Image classification data set "dataset" (FezzMad/Computer-vision-project on GitHub). Class labels (5): Gala apple, Golden apple, Granny Smith apple, honey crisp, Red Chief apple.

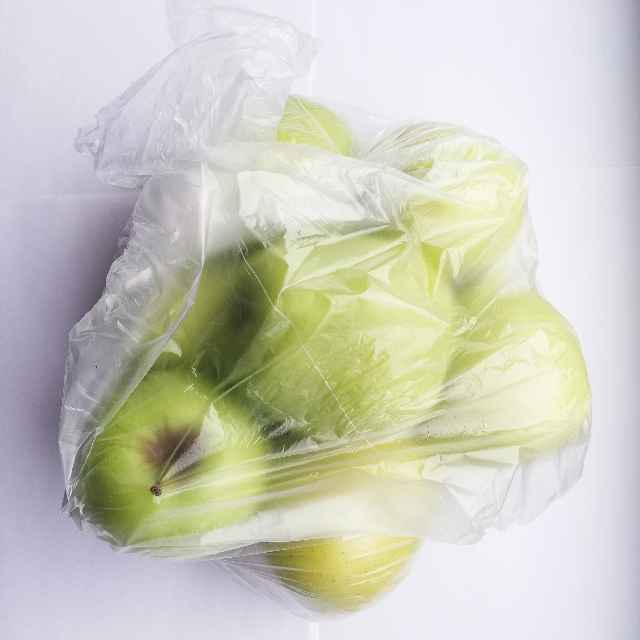
Label: Golden apple

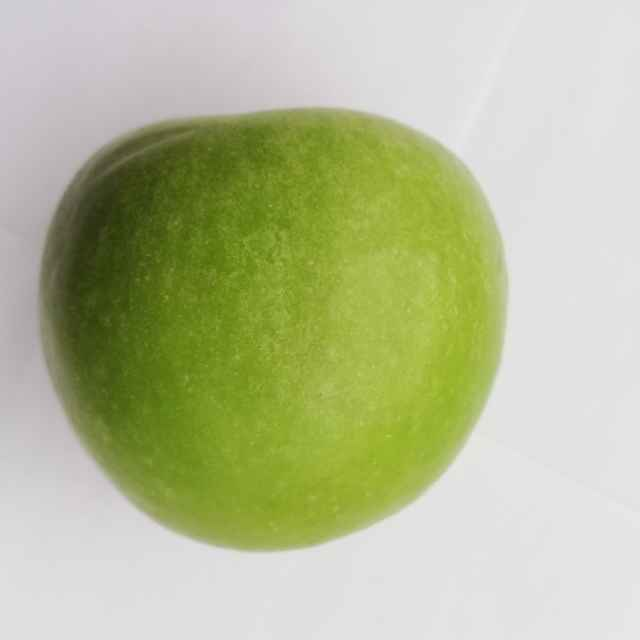
Label: Granny Smith apple

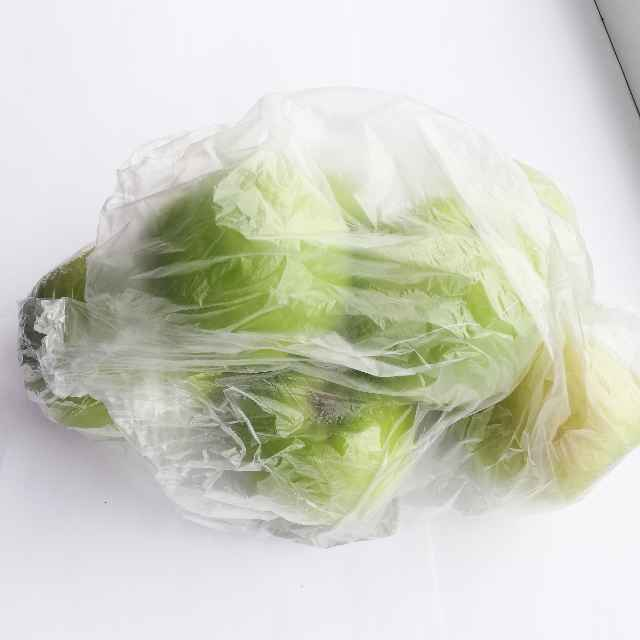
Label: Granny Smith apple

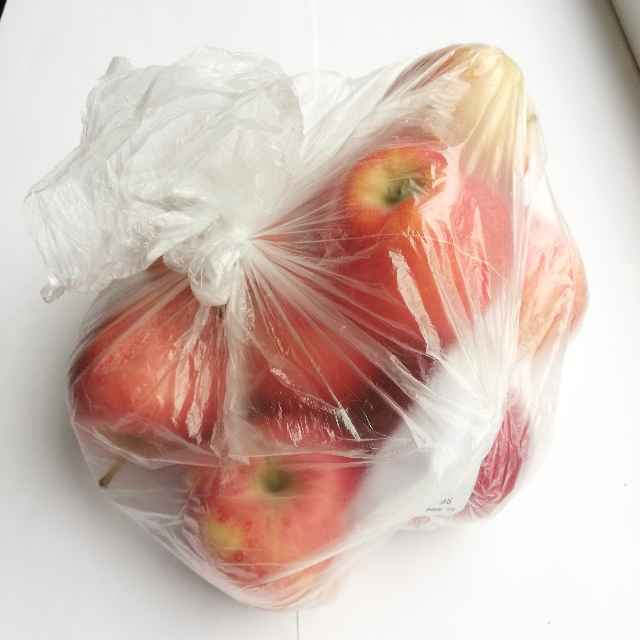
Label: Gala apple

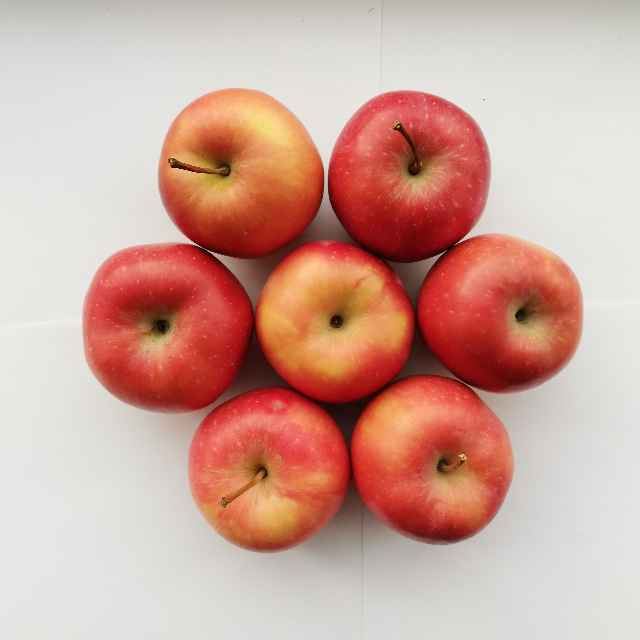
Label: Red Chief apple

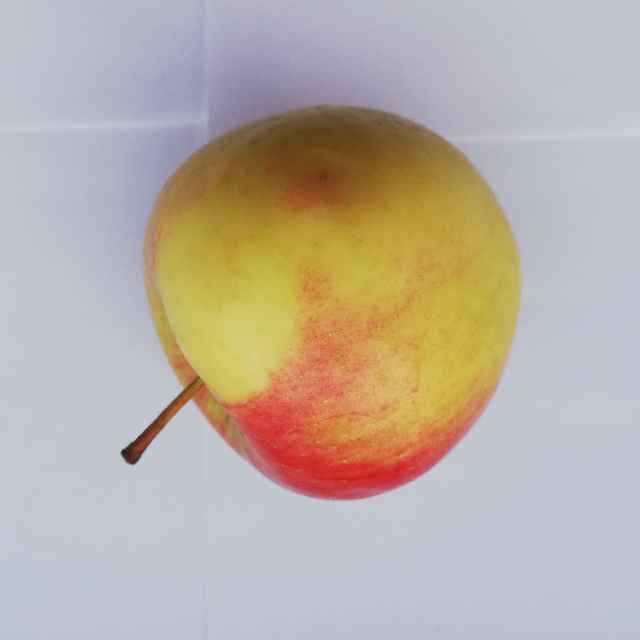
Label: honey crisp
